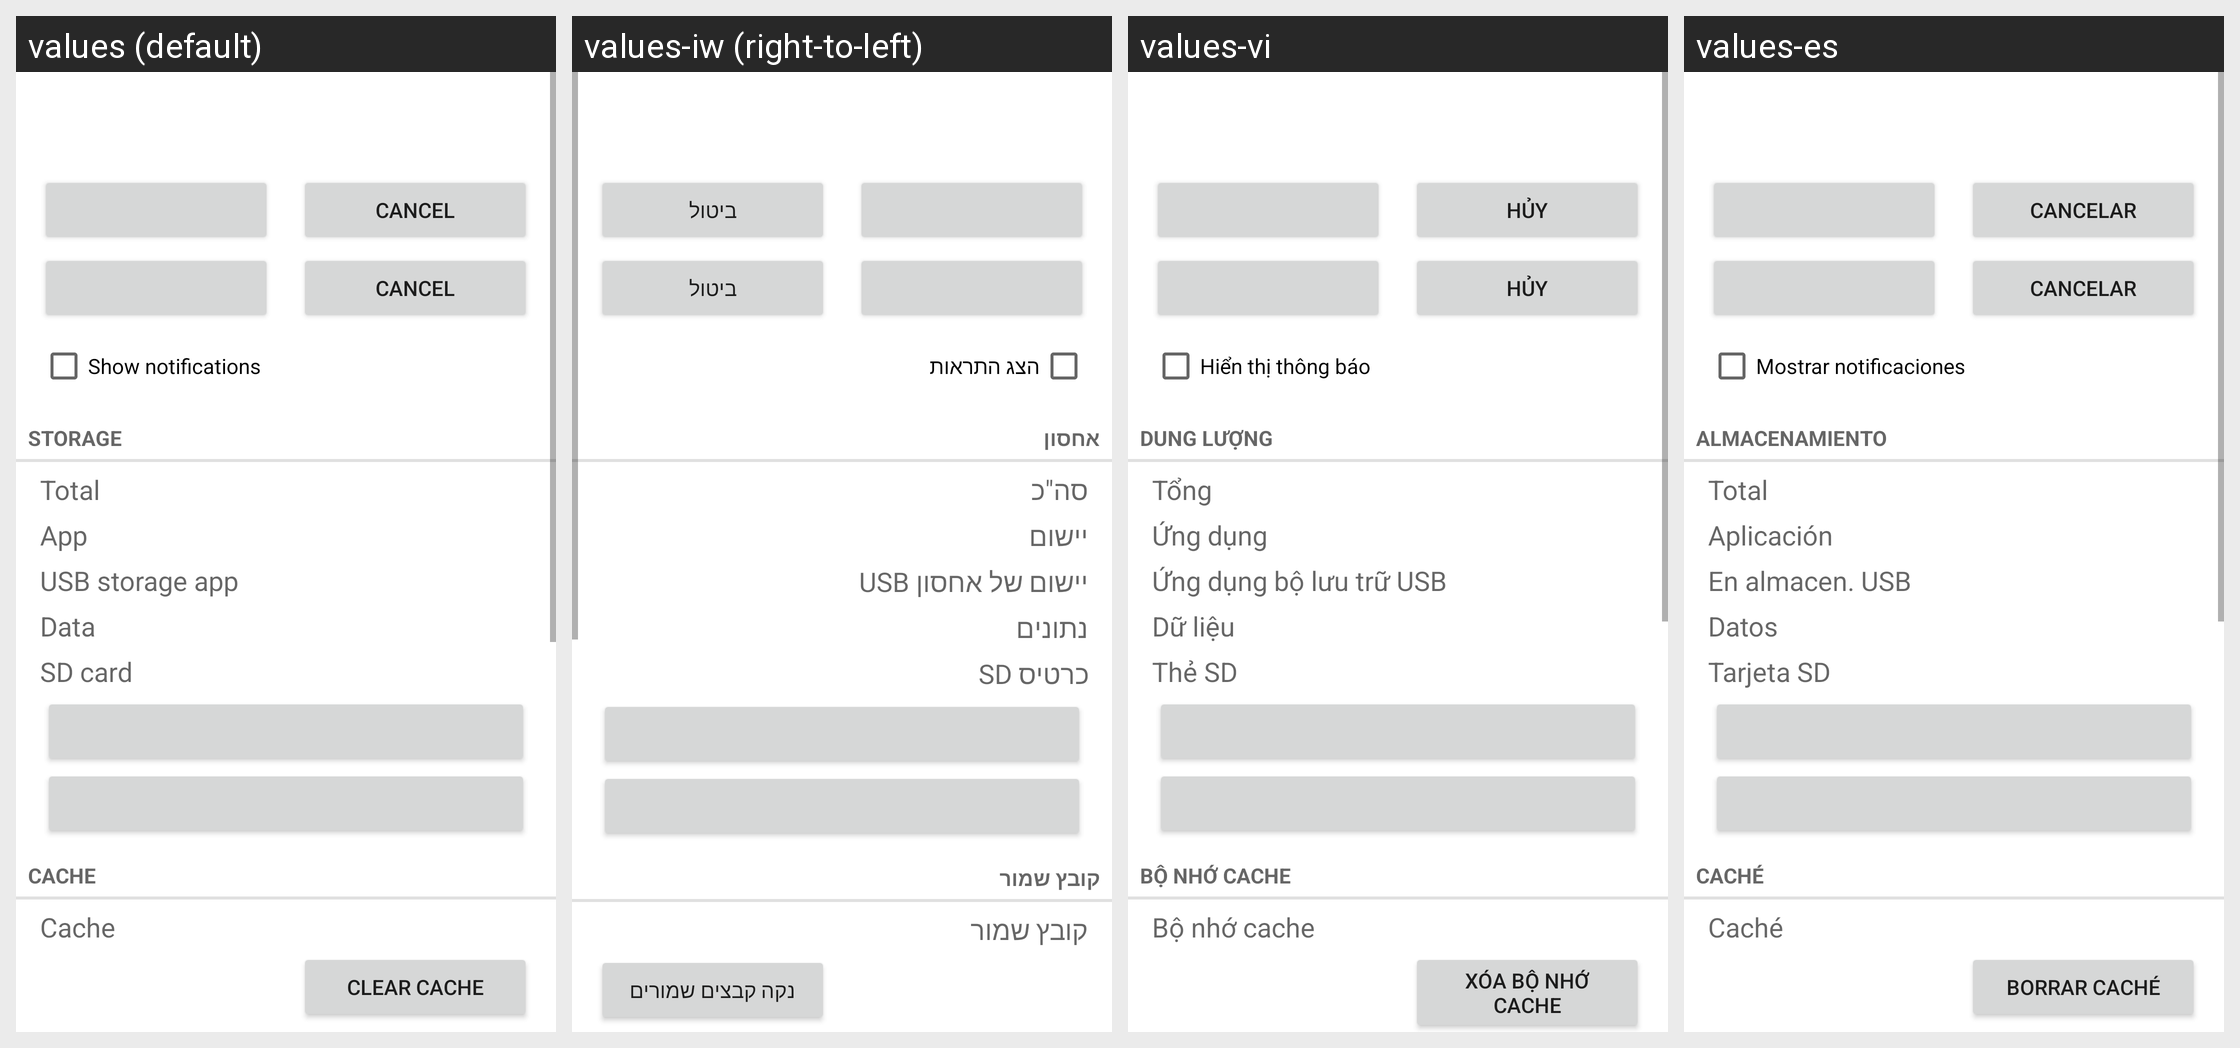

The same Android screen rendered under several of its app's locales, left to right. List the strings drawn on it with the default value and each locale's translation.
Android screen res/layout/installed_app_details.xml rendered under 4 locales, left to right: values (default), values-iw (right-to-left), values-vi, values-es. Device: Nexus 5 (rendered at 1080×1920; each locale shown at half size, 540×960, under a caption strip naming it); theme Theme.MaterialComponents.DayNight.NoActionBar.
Other locales in the repository, not shown: values-cs, values-de, values-el, values-en-rGB, values-fa, values-fr, values-hu, values-in, values-it, values-ko, values-ms, values-nl, values-pl, values-pt, values-pt-rPT, values-ro, values-ru, values-sk, values-sl, values-tl, values-tr, values-zh-rCN, values-zh-rTW.
Strings drawn on this screen, with the default value and each locale's value (text and hints the layout hard-codes, and strings that could not be matched under every locale, appear in the picture but are not listed):

app_notifications_switch_label
  values: Show notifications
  values-iw: הצג התראות
  values-vi: Hiển thị thông báo
  values-es: Mostrar notificaciones

storage_label
  values: Storage
  values-iw: אחסון
  values-vi: Dung lượng
  values-es: Almacenamiento

total_size_label
  values: Total
  values-iw: סה"כ
  values-vi: Tổng
  values-es: Total

application_size_label
  values: App
  values-iw: יישום
  values-vi: Ứng dụng
  values-es: Aplicación

external_code_size_label
  values: USB storage app
  values-iw: יישום של אחסון USB
  values-vi: Ứng dụng bộ lưu trữ USB
  values-es: En almacen. USB

data_size_label
  values: Data
  values-iw: נתונים
  values-vi: Dữ liệu
  values-es: Datos

external_data_size_label
  values: SD card
  values-iw: כרטיס SD
  values-vi: Thẻ SD
  values-es: Tarjeta SD

cache_header_label
  values: Cache
  values-iw: קובץ שמור
  values-vi: Bộ nhớ cache
  values-es: Caché

cache_size_label
  values: Cache
  values-iw: קובץ שמור
  values-vi: Bộ nhớ cache
  values-es: Caché

clear_cache_btn_text
  values: Clear cache
  values-iw: נקה קבצים שמורים
  values-vi: Xóa bộ nhớ cache
  values-es: Borrar caché

cancel
  values: Cancel
  values-iw: ביטול
  values-vi: Hủy
  values-es: Cancelar
